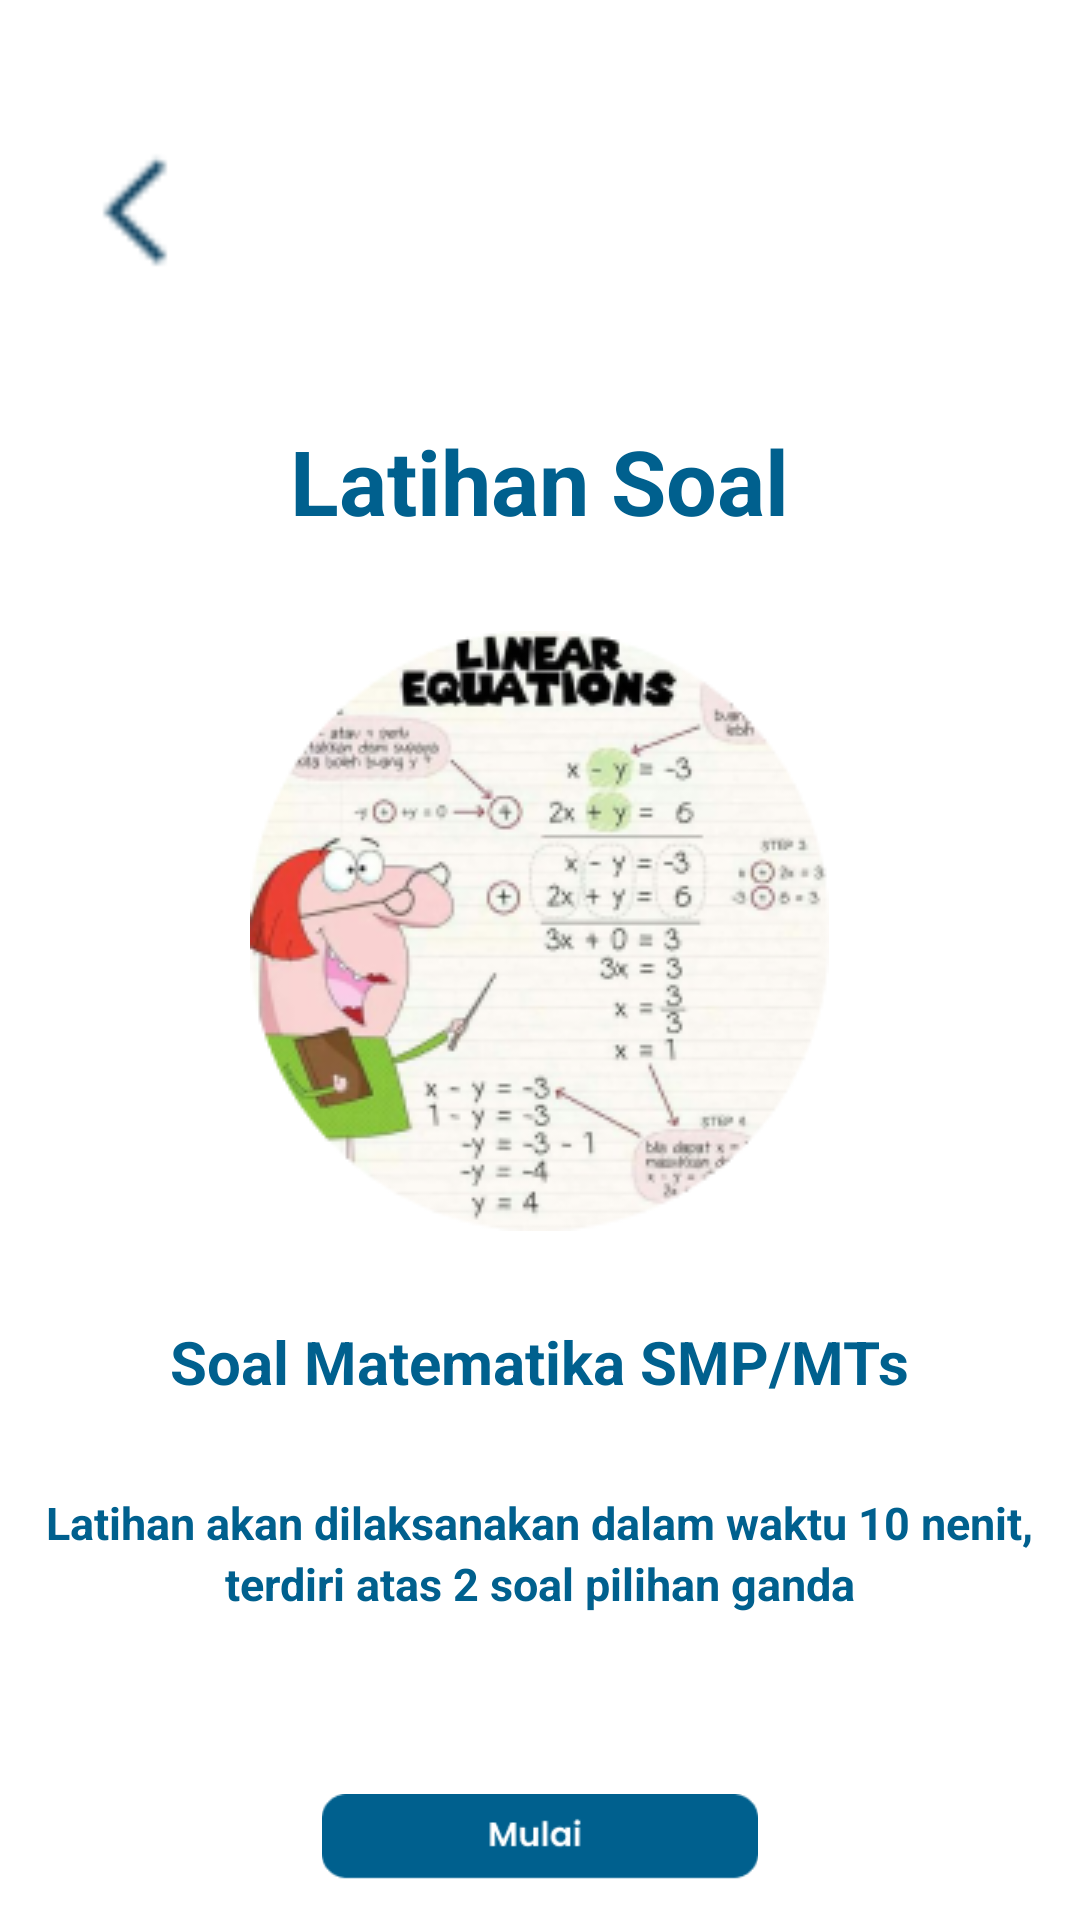

Here is an Android app screen rendered from its layout file. Give the layout XML and the strings, colors and styles it references.
<!-- AndroidManifest.xml: application theme Theme.MediaPembelajaran -->
<!-- res/layout/activity_latihan.xml -->
<?xml version="1.0" encoding="utf-8"?>
<RelativeLayout xmlns:android="http://schemas.android.com/apk/res/android"
    xmlns:app="http://schemas.android.com/apk/res-auto"
    xmlns:tools="http://schemas.android.com/tools"
    android:layout_width="match_parent"
    android:layout_height="match_parent"
    android:background="@color/white"
    tools:context=".latihan">
    <LinearLayout
        android:layout_width="match_parent"
        android:layout_height="wrap_content"
        android:orientation="vertical">
        <ImageView
            android:layout_width="80dp"
            android:layout_height="80dp"
            android:id="@+id/back"
            android:src="@drawable/kembali"
            android:layout_marginStart="5dp"
            android:layout_marginTop="30dp"
            android:layout_gravity="center_vertical"/>
        <TextView
            android:layout_width="wrap_content"
            android:layout_height="wrap_content"
            android:text="Latihan Soal"
            android:textStyle="bold"
            android:layout_gravity="center_horizontal"
            android:textSize="30sp"
            android:layout_marginTop="30dp"
            android:textColor="@color/biru"/>
        <ImageView
            android:layout_width="wrap_content"
            android:layout_height="wrap_content"
            android:layout_gravity="center_horizontal"
            android:layout_marginTop="30dp"
            android:src="@drawable/gambarlatihan"/>
        <TextView
            android:layout_width="wrap_content"
            android:layout_height="wrap_content"
            android:text="Soal Matematika SMP/MTs"
            android:textStyle="bold"
            android:layout_marginTop="30dp"
            android:layout_gravity="center_horizontal"
            android:textSize="20sp"
            android:textColor="@color/biru"/>
        <TextView
            android:layout_width="wrap_content"
            android:layout_height="wrap_content"
            android:text="Latihan akan dilaksanakan dalam waktu 10 nenit,"
            android:textStyle="bold"
            android:layout_marginTop="30dp"
            android:layout_gravity="center_horizontal"
            android:textSize="15sp"
            android:textColor="@color/biru"/>
        <TextView
            android:layout_width="wrap_content"
            android:layout_height="wrap_content"
            android:text="terdiri atas 2 soal pilihan ganda"
            android:textStyle="bold"
            android:layout_gravity="center_horizontal"
            android:textSize="15sp"
            android:textColor="@color/biru"/>
        <ImageView
            android:layout_width="wrap_content"
            android:layout_height="wrap_content"
            android:src="@drawable/mulai"
            android:id="@+id/mulai"
            android:layout_marginTop="60dp"
            android:layout_gravity="center_horizontal"/>
    </LinearLayout>
</RelativeLayout>
<!-- resources referenced by this layout -->
<resources>
  <color name="biru">#00608E</color>
  <color name="white">#FFFFFFFF</color>
  <!-- drawable gambarlatihan: png bitmap (drawable, 55649 bytes) -->
  <!-- drawable kembali: png bitmap (drawable, 571 bytes) -->
  <!-- drawable mulai: png bitmap (drawable, 1486 bytes) -->
  <style name="Theme.MediaPembelajaran" parent="Base.Theme.MediaPembelajaran" />
  <style name="Base.Theme.MediaPembelajaran" parent="Theme.Material3.DayNight.NoActionBar">
          
          
      </style>
</resources>
